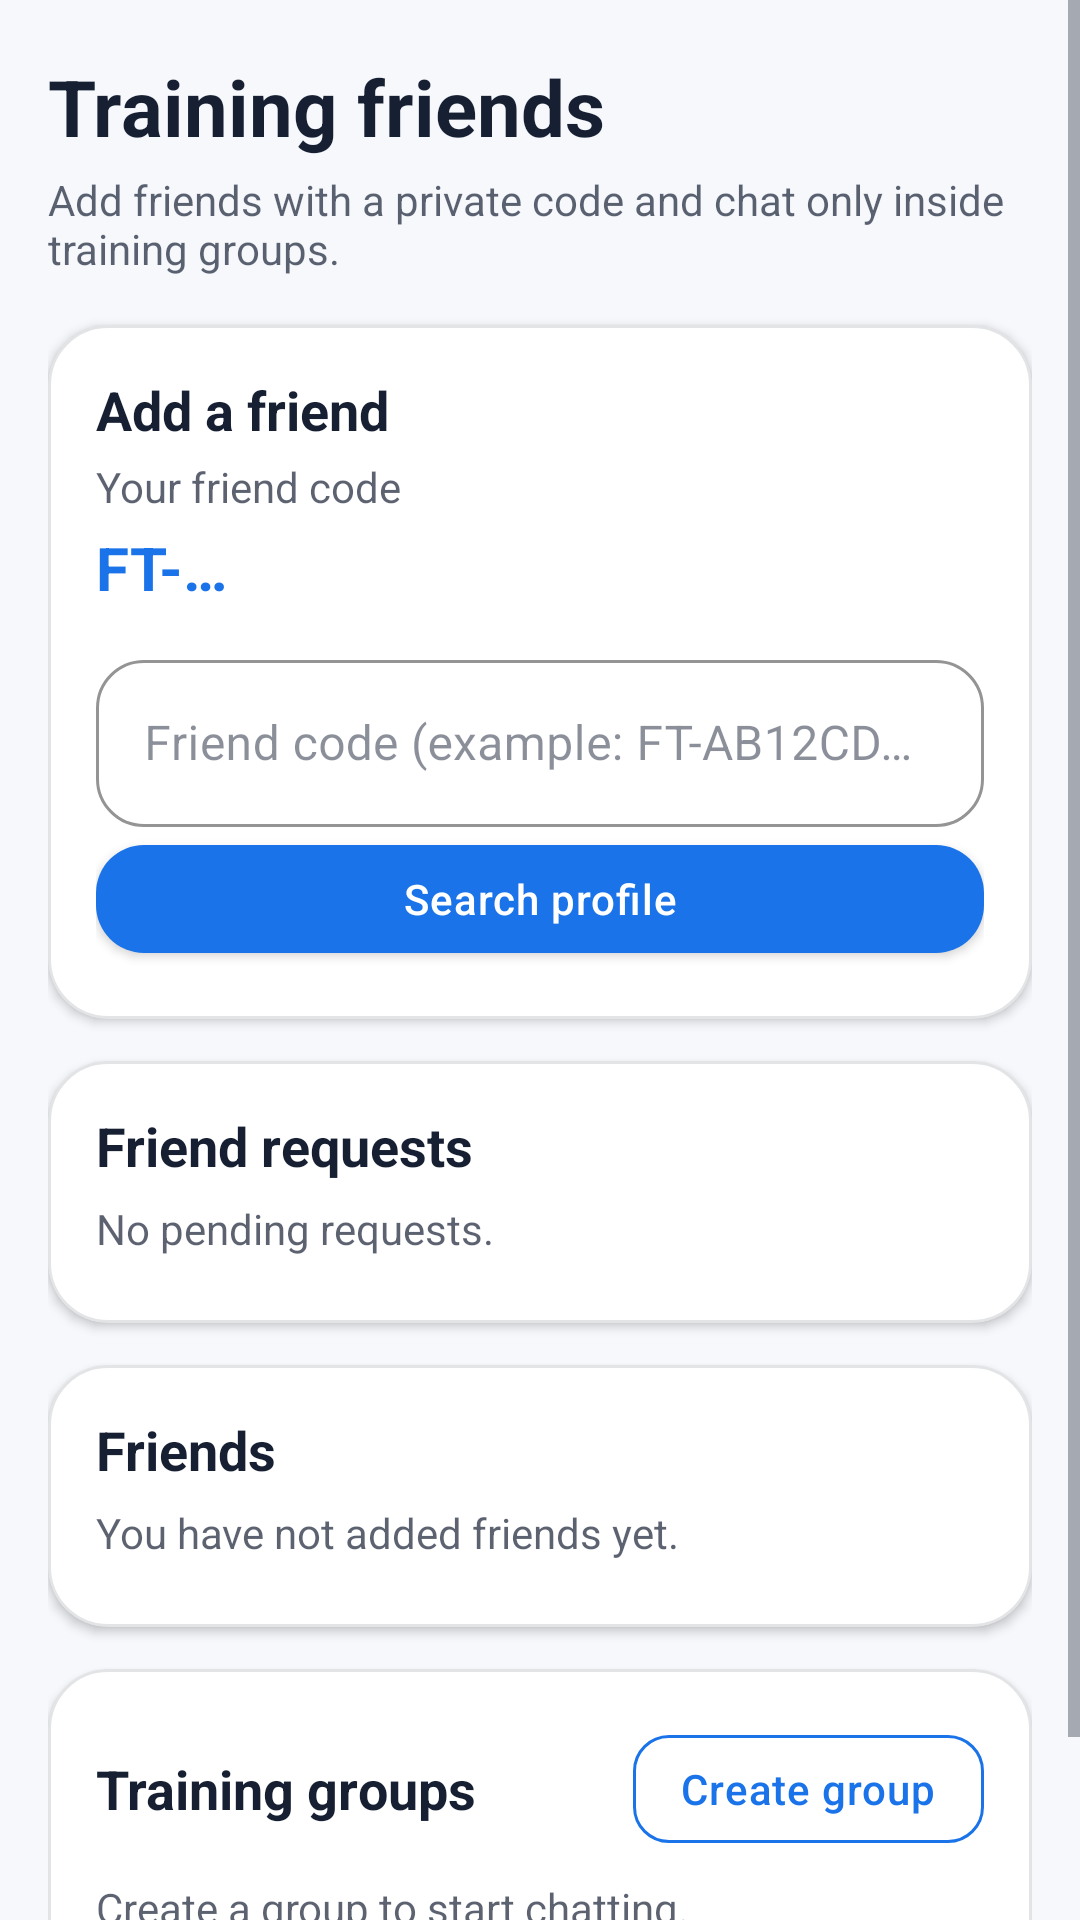

Write the Android layout XML for this screen, with the resource values it uses.
<!-- AndroidManifest.xml: application theme Theme.FitTrack -->
<!-- res/layout/fragment_social.xml -->
<?xml version="1.0" encoding="utf-8"?>
<ScrollView xmlns:android="http://schemas.android.com/apk/res/android" xmlns:app="http://schemas.android.com/apk/res-auto"
    android:layout_width="match_parent" android:layout_height="match_parent" android:background="@color/background" android:fillViewport="true" android:clipToPadding="false">
    <LinearLayout android:layout_width="match_parent" android:layout_height="wrap_content" android:orientation="vertical" android:paddingStart="16dp" android:paddingTop="18dp" android:paddingEnd="16dp" android:paddingBottom="24dp">
        <TextView android:layout_width="wrap_content" android:layout_height="wrap_content" android:text="@string/social_title" android:textSize="26sp" android:textStyle="bold" android:textColor="@color/on_surface"/>
        <TextView android:layout_width="wrap_content" android:layout_height="wrap_content" android:layout_marginTop="4dp" android:text="@string/social_subtitle" android:textColor="@color/on_surface_medium"/>

        <com.google.android.material.card.MaterialCardView android:layout_width="match_parent" android:layout_height="wrap_content" android:layout_marginTop="16dp" style="@style/Widget.FitTrack.Card">
            <LinearLayout android:layout_width="match_parent" android:layout_height="wrap_content" android:orientation="vertical" android:padding="16dp">
                <TextView android:layout_width="wrap_content" android:layout_height="wrap_content" android:text="@string/social_add_friend_title" android:textStyle="bold" android:textSize="18sp" android:textColor="@color/on_surface"/>
                <TextView android:layout_width="wrap_content" android:layout_height="wrap_content" android:layout_marginTop="4dp" android:text="@string/social_your_code" android:textColor="@color/on_surface_medium"/>
                <TextView android:id="@+id/tvMyFriendCode" android:layout_width="wrap_content" android:layout_height="wrap_content" android:layout_marginTop="4dp" android:text="FT-…" android:textSize="20sp" android:textStyle="bold" android:textColor="@color/primary"/>
                <com.google.android.material.textfield.TextInputLayout android:layout_width="match_parent" android:layout_height="wrap_content" android:layout_marginTop="12dp" android:hint="@string/social_friend_code_hint"><com.google.android.material.textfield.TextInputEditText android:id="@+id/etFriendCode" android:layout_width="match_parent" android:layout_height="wrap_content"/></com.google.android.material.textfield.TextInputLayout>
                <com.google.android.material.button.MaterialButton android:id="@+id/btnSearchFriend" android:layout_width="match_parent" android:layout_height="wrap_content" android:text="@string/social_search_friend"/>
                <com.google.android.material.card.MaterialCardView android:id="@+id/cardSearchResult" android:layout_width="match_parent" android:layout_height="wrap_content" android:layout_marginTop="8dp" android:visibility="gone" app:cardBackgroundColor="@color/surface_variant">
                    <LinearLayout android:layout_width="match_parent" android:layout_height="wrap_content" android:orientation="vertical" android:padding="12dp">
                        <TextView android:id="@+id/tvFoundName" android:layout_width="wrap_content" android:layout_height="wrap_content" android:textStyle="bold" android:textColor="@color/on_surface"/>
                        <TextView android:id="@+id/tvFoundStats" android:layout_width="wrap_content" android:layout_height="wrap_content" android:layout_marginTop="3dp" android:textColor="@color/on_surface_medium"/>
                        <LinearLayout android:layout_width="match_parent" android:layout_height="wrap_content" android:orientation="horizontal" android:layout_marginTop="8dp">
                            <com.google.android.material.button.MaterialButton android:id="@+id/btnOpenFoundProfile" style="@style/Widget.FitTrack.Button.Outlined" android:layout_width="0dp" android:layout_height="wrap_content" android:layout_weight="1" android:text="@string/social_view_profile"/>
                            <com.google.android.material.button.MaterialButton android:id="@+id/btnAddFriend" android:layout_width="0dp" android:layout_height="wrap_content" android:layout_weight="1" android:layout_marginStart="8dp" android:text="@string/social_send_request"/>
                        </LinearLayout>
                    </LinearLayout>
                </com.google.android.material.card.MaterialCardView>
            </LinearLayout>
        </com.google.android.material.card.MaterialCardView>

        <com.google.android.material.card.MaterialCardView android:layout_width="match_parent" android:layout_height="wrap_content" android:layout_marginTop="14dp" style="@style/Widget.FitTrack.Card">
            <LinearLayout android:layout_width="match_parent" android:layout_height="wrap_content" android:orientation="vertical" android:padding="16dp">
                <TextView android:layout_width="wrap_content" android:layout_height="wrap_content" android:text="@string/social_requests" android:textStyle="bold" android:textSize="18sp" android:textColor="@color/on_surface"/>
                <TextView android:id="@+id/tvNoRequests" android:layout_width="wrap_content" android:layout_height="wrap_content" android:layout_marginTop="6dp" android:text="@string/social_no_requests" android:textColor="@color/on_surface_medium"/>
                <LinearLayout android:id="@+id/listRequests" android:animateLayoutChanges="true" android:layout_width="match_parent" android:layout_height="wrap_content" android:orientation="vertical" android:layout_marginTop="6dp"/>
            </LinearLayout>
        </com.google.android.material.card.MaterialCardView>

        <com.google.android.material.card.MaterialCardView android:layout_width="match_parent" android:layout_height="wrap_content" android:layout_marginTop="14dp" style="@style/Widget.FitTrack.Card">
            <LinearLayout android:layout_width="match_parent" android:layout_height="wrap_content" android:orientation="vertical" android:padding="16dp">
                <TextView android:layout_width="wrap_content" android:layout_height="wrap_content" android:text="@string/social_friends" android:textStyle="bold" android:textSize="18sp" android:textColor="@color/on_surface"/>
                <TextView android:id="@+id/tvNoFriends" android:layout_width="wrap_content" android:layout_height="wrap_content" android:layout_marginTop="6dp" android:text="@string/social_no_friends" android:textColor="@color/on_surface_medium"/>
                <LinearLayout android:id="@+id/listFriends" android:animateLayoutChanges="true" android:layout_width="match_parent" android:layout_height="wrap_content" android:orientation="vertical" android:layout_marginTop="6dp"/>
            </LinearLayout>
        </com.google.android.material.card.MaterialCardView>

        <com.google.android.material.card.MaterialCardView android:layout_width="match_parent" android:layout_height="wrap_content" android:layout_marginTop="14dp" android:layout_marginBottom="16dp" style="@style/Widget.FitTrack.Card">
            <LinearLayout android:layout_width="match_parent" android:layout_height="wrap_content" android:orientation="vertical" android:padding="16dp">
                <LinearLayout android:layout_width="match_parent" android:layout_height="wrap_content" android:gravity="center_vertical" android:orientation="horizontal">
                    <TextView android:layout_width="0dp" android:layout_height="wrap_content" android:layout_weight="1" android:text="@string/social_groups" android:textStyle="bold" android:textSize="18sp" android:textColor="@color/on_surface"/>
                    <com.google.android.material.button.MaterialButton android:id="@+id/btnCreateGroup" style="@style/Widget.FitTrack.Button.Outlined" android:layout_width="wrap_content" android:layout_height="wrap_content" android:text="@string/social_create_group"/>
                </LinearLayout>
                <TextView android:id="@+id/tvNoGroups" android:layout_width="wrap_content" android:layout_height="wrap_content" android:layout_marginTop="6dp" android:text="@string/social_no_groups" android:textColor="@color/on_surface_medium"/>
                <LinearLayout android:id="@+id/listGroups" android:animateLayoutChanges="true" android:layout_width="match_parent" android:layout_height="wrap_content" android:orientation="vertical" android:layout_marginTop="6dp"/>
            </LinearLayout>
        </com.google.android.material.card.MaterialCardView>
    </LinearLayout>
</ScrollView>
<!-- resources referenced by this layout -->
<resources>
  <color name="background">#F6F8FC</color>
  <color name="on_surface">#172033</color>
  <color name="on_surface_medium">#B3172033</color>
  <color name="primary">#1A73E8</color>
  <color name="surface_variant">#E9EEF6</color>
  <string name="social_add_friend_title">Add a friend</string>
  <string name="social_create_group">Create group</string>
  <string name="social_friend_code_hint">Friend code (example: FT-AB12CD34EF)</string>
  <string name="social_friends">Friends</string>
  <string name="social_groups">Training groups</string>
  <string name="social_no_friends">You have not added friends yet.</string>
  <string name="social_no_groups">Create a group to start chatting.</string>
  <string name="social_no_requests">No pending requests.</string>
  <string name="social_requests">Friend requests</string>
  <string name="social_search_friend">Search profile</string>
  <string name="social_send_request">Send friend request</string>
  <string name="social_subtitle">Add friends with a private code and chat only inside training groups.</string>
  <string name="social_title">Training friends</string>
  <string name="social_view_profile">View profile</string>
  <string name="social_your_code">Your friend code</string>
  <style name="Widget.FitTrack.Button.Outlined" parent="Widget.MaterialComponents.Button.OutlinedButton">
          <item name="cornerRadius">12dp</item>
          <item name="android:textAllCaps">false</item>
          <item name="strokeColor">@color/primary</item>
          <item name="android:textColor">@color/primary</item>
      </style>
  <style name="Widget.FitTrack.Card" parent="Widget.MaterialComponents.CardView">
          <item name="cardBackgroundColor">@color/card_background</item>
          <item name="cardCornerRadius">20dp</item>
          <item name="cardElevation">2dp</item>
          <item name="strokeWidth">1dp</item>
          <item name="strokeColor">@color/divider</item>
      </style>
  <color name="card_background">#FFFFFF</color>
  <color name="divider">#1F172033</color>
  <color name="primary_dark">#0D47A1</color>
  <color name="on_primary">#FFFFFF</color>
  <color name="accent">#FF6D00</color>
  <color name="accent_light">#FFA040</color>
  <color name="surface">#FFFFFF</color>
  <color name="error">#E53935</color>
  <color name="on_surface_low">#80172033</color>
  <style name="Widget.FitTrack.Button" parent="Widget.MaterialComponents.Button">
          <item name="cornerRadius">16dp</item>
          <item name="android:textAllCaps">false</item>
          <item name="android:letterSpacing">0.02</item>
          <item name="backgroundTint">@color/primary</item>
      </style>
  <style name="Widget.FitTrack.BottomNavigation" parent="Widget.MaterialComponents.BottomNavigationView">
          <item name="backgroundTint">@color/surface</item>
          <item name="itemIconTint">@color/bottom_nav_colors</item>
          <item name="itemTextColor">@color/bottom_nav_colors</item>
          <item name="itemRippleColor">@color/ripple</item>
      </style>
  <style name="Animation.FitTrack.Activity" parent="@android:style/Animation.Activity">
          <item name="android:activityOpenEnterAnimation">@anim/fade_slide_in</item>
          <item name="android:activityOpenExitAnimation">@anim/fade_slide_out</item>
          <item name="android:activityCloseEnterAnimation">@anim/fade_slide_in</item>
          <item name="android:activityCloseExitAnimation">@anim/fade_slide_out</item>
      </style>
  <color name="ripple">#221A73E8</color>
</resources>
